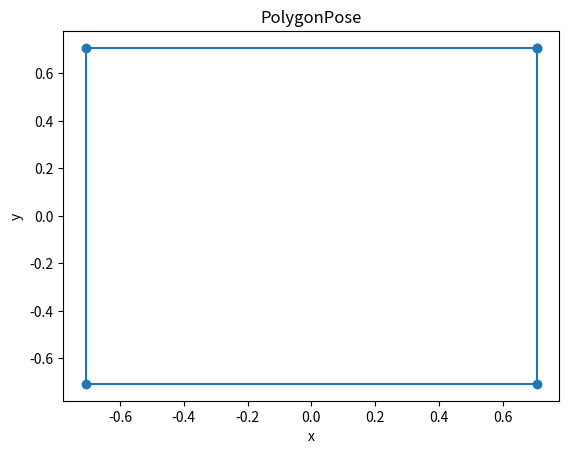

Write Python code to recreate this figure.
import math
import matplotlib.pyplot as plt

class PolygonPose:
    def __init__(self, x, y, theta, agents, side_length):
        """
        Initializes a new PolygonPose object with a center point (x, y), an orientation angle theta (in radians),
        a number of edges agents, and a side length.
        """
        self.x = x
        self.y = y
        self.theta = theta
        self.agents = agents
        self.side_length = side_length
        self.vertices = self.construct_polygon()

    def construct_polygon(self):
        """
        Constructs the polygon and returns a list of its vertices.
        """
        # Compute the coordinates of the first vertex
        first_vertex_x = self.x + self.side_length * math.cos(self.theta)
        first_vertex_y = self.y + self.side_length * math.sin(self.theta)

        # Compute the angle between subsequent vertices
        angle_between_vertices = 2 * math.pi / self.agents

        # Initialize a list to store the polygon vertices
        vertices = [(first_vertex_x, first_vertex_y)]

        # Compute the remaining vertices and add them to the list
        for i in range(1, self.agents):
            # Compute the angle of the current vertex
            vertex_angle = self.theta + i * angle_between_vertices

            # Compute the coordinates of the current vertex
            vertex_x = self.x + self.side_length * math.cos(vertex_angle)
            vertex_y = self.y + self.side_length * math.sin(vertex_angle)

            # Add the current vertex to the list
            vertices.append((vertex_x, vertex_y))

        # Add the first vertex again to close the polygon
        vertices.append((first_vertex_x, first_vertex_y))
        return vertices
    
    def get_target_poses(self):
        return self.vertices[0:self.agents]

    def plot_vertices(self):
        """
        Plots the vertices of the polygon using Matplotlib.
        """
        # Extract the x and y coordinates of the vertices
        x = [vertex[0] for vertex in self.vertices]
        y = [vertex[1] for vertex in self.vertices]

        # Plot the vertices
        plt.plot(x, y, '-o')

        # Add labels and title
        plt.xlabel('x')
        plt.ylabel('y')
        plt.title('PolygonPose')

        # Show the plot
        plt.show()


def main():
    # Create a new polygon object
    x = 0
    y = 0
    theta = math.pi/4  # 45 degrees in radians
    agents = 4
    side_length = 1
    polygon = PolygonPose(x, y, theta, agents, side_length)

    # Plot the vertices of the polygon
    polygon.plot_vertices()


if __name__ == '__main__':
    main()



